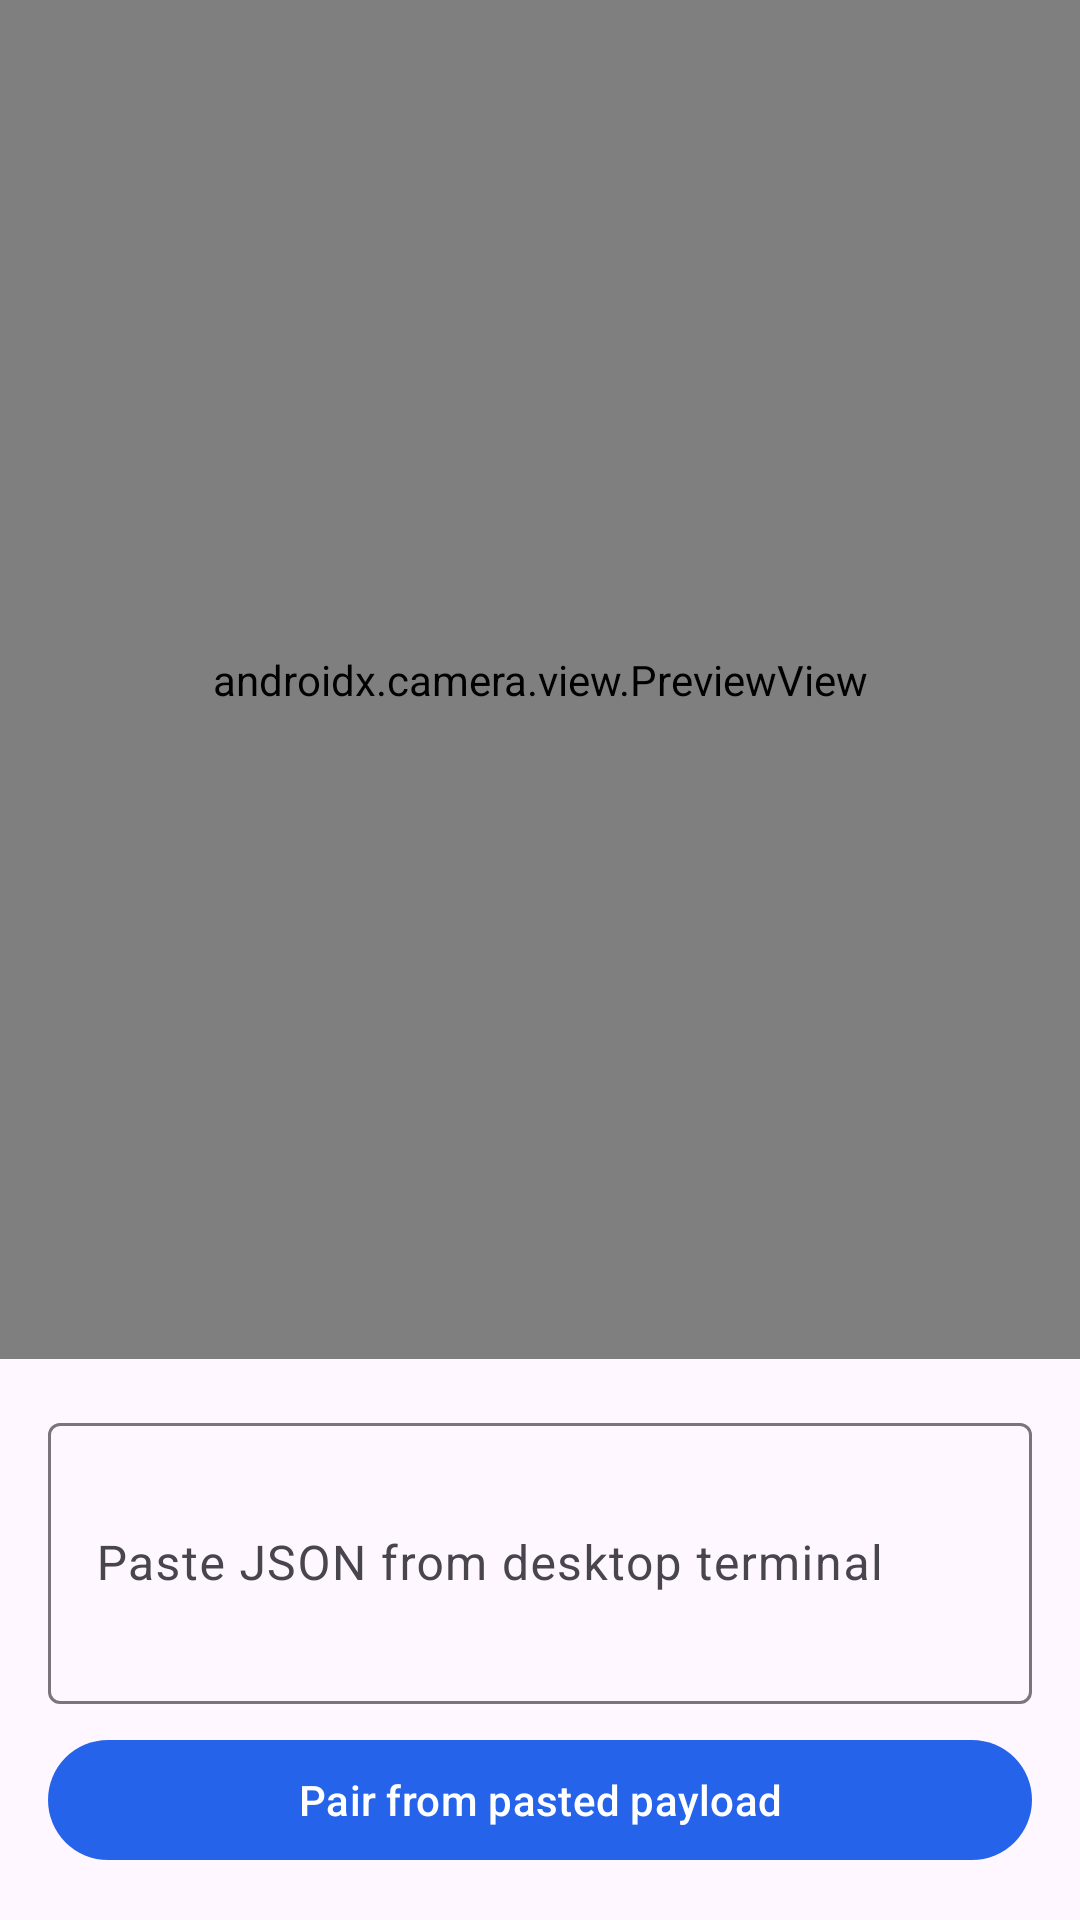

Layout XML and referenced resources for this Android screen:
<!-- AndroidManifest.xml: application theme Theme.CursorSmsBridge -->
<!-- res/layout/activity_pairing.xml -->
<?xml version="1.0" encoding="utf-8"?>
<LinearLayout xmlns:android="http://schemas.android.com/apk/res/android"
    android:layout_width="match_parent"
    android:layout_height="match_parent"
    android:orientation="vertical">

    <androidx.camera.view.PreviewView
        android:id="@+id/previewView"
        android:layout_width="match_parent"
        android:layout_height="0dp"
        android:layout_weight="1" />

    <LinearLayout
        android:layout_width="match_parent"
        android:layout_height="wrap_content"
        android:orientation="vertical"
        android:padding="16dp">

        <com.google.android.material.textfield.TextInputLayout
            android:layout_width="match_parent"
            android:layout_height="wrap_content"
            android:hint="@string/manual_payload_hint">

            <com.google.android.material.textfield.TextInputEditText
                android:id="@+id/manualPayloadInput"
                android:layout_width="match_parent"
                android:layout_height="wrap_content"
                android:inputType="textMultiLine"
                android:minLines="3" />
        </com.google.android.material.textfield.TextInputLayout>

        <com.google.android.material.button.MaterialButton
            android:id="@+id/manualPairButton"
            android:layout_width="match_parent"
            android:layout_height="wrap_content"
            android:layout_marginTop="8dp"
            android:text="@string/manual_pair" />
    </LinearLayout>
</LinearLayout>
<!-- resources referenced by this layout -->
<resources>
  <string name="manual_pair">Pair from pasted payload</string>
  <string name="manual_payload_hint">Paste JSON from desktop terminal</string>
  <style name="Theme.CursorSmsBridge" parent="Theme.Material3.DayNight.NoActionBar">
          <item name="colorPrimary">@color/brand</item>
          <item name="colorPrimaryContainer">@color/brand_container</item>
      </style>
  <color name="brand">#2563EB</color>
  <color name="brand_container">#DBEAFE</color>
</resources>
